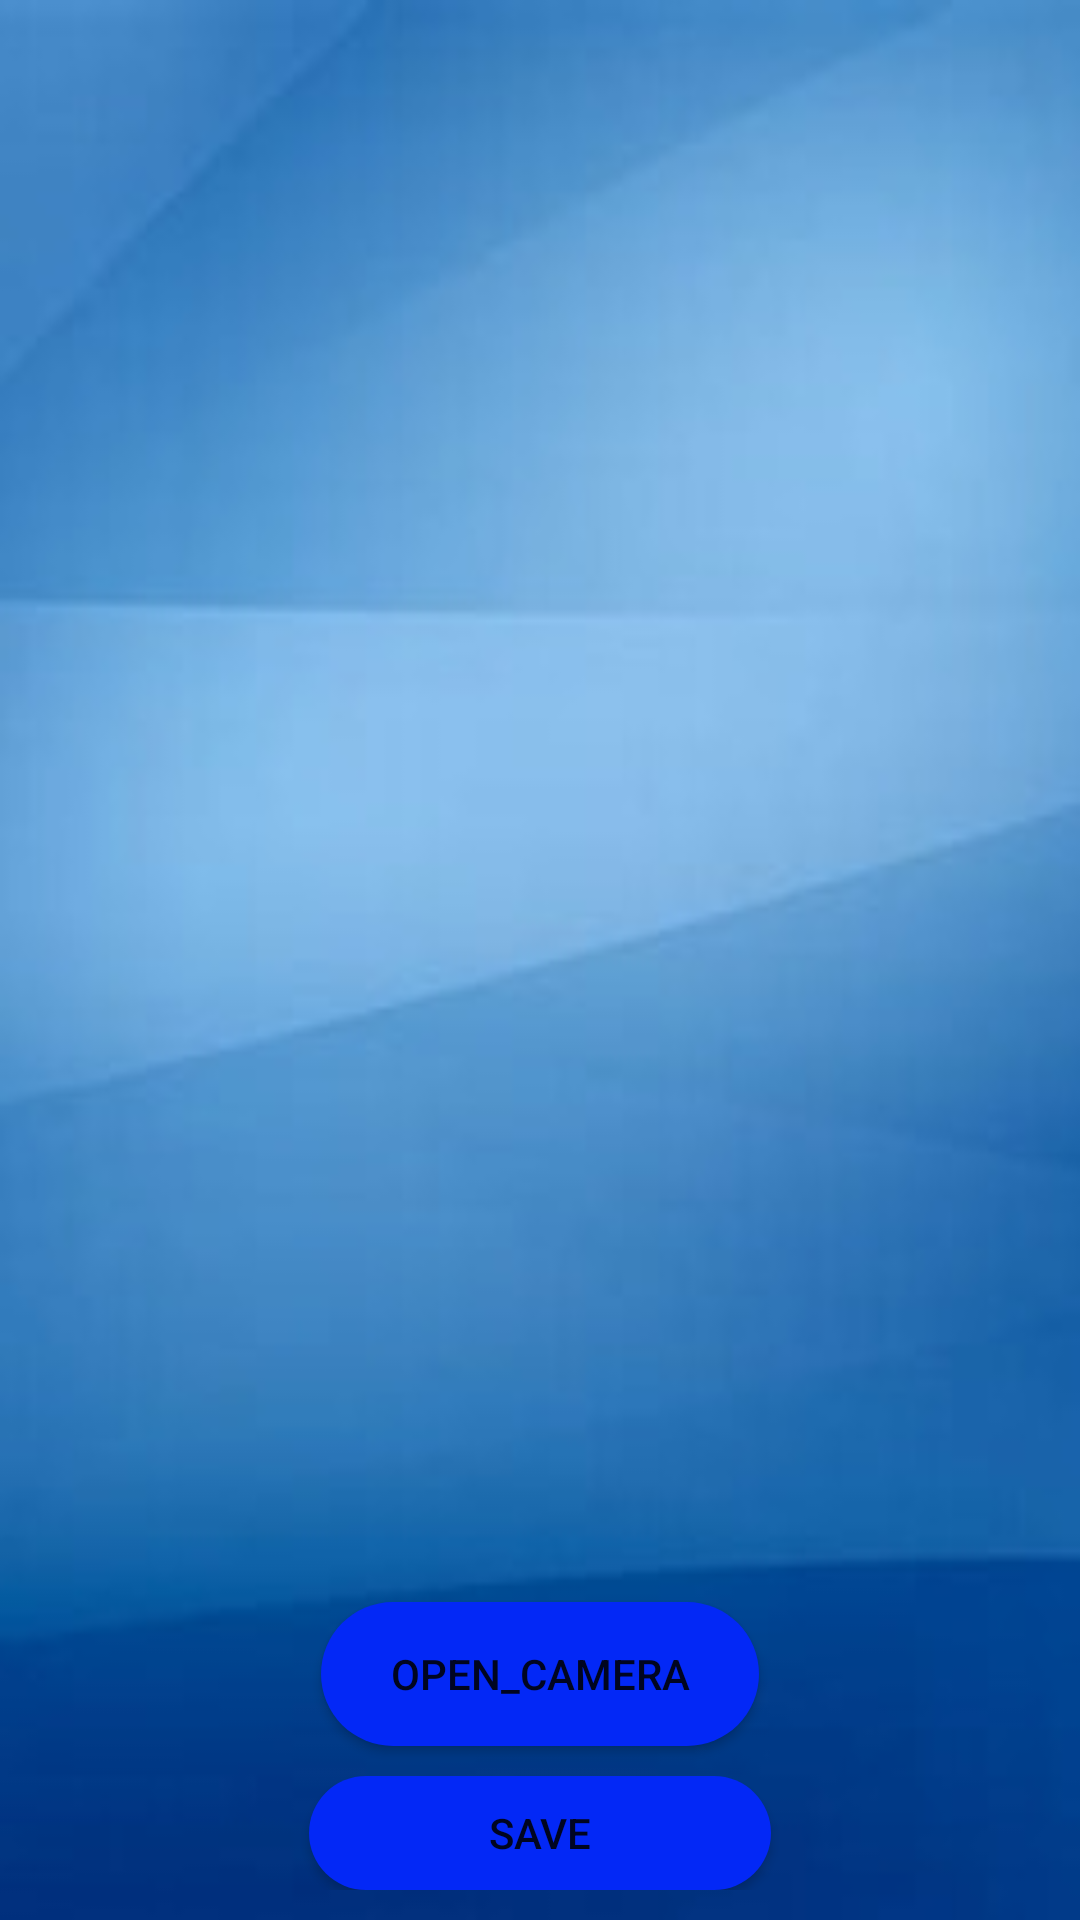

This screen was rendered from an Android layout file. Write that file and the resources it references.
<!-- AndroidManifest.xml: application theme Theme.EduClass -->
<!-- res/layout/activity_captureimg.xml -->
<?xml version="1.0" encoding="utf-8"?>
<LinearLayout xmlns:android="http://schemas.android.com/apk/res/android"
    xmlns:app="http://schemas.android.com/apk/res-auto"
    xmlns:tools="http://schemas.android.com/tools"
    android:layout_width="match_parent"
    android:layout_height="match_parent"
    android:orientation="vertical"
    android:gravity="center"
    android:padding="10dp"
    android:background="@drawable/stdbackgrdpic"
    tools:context=".captureimg">

    <ImageView
        android:id="@+id/image_view"
        android:layout_width="362dp"
        android:layout_height="569dp"
        android:layout_weight="1" />

    <Button
        android:id="@+id/bt_open"
        android:layout_width="146dp"
        android:layout_height="wrap_content"
        android:layout_marginTop="10dp"

        android:background="@drawable/roundbutton"
        android:backgroundTint="#0328F6"
        android:text="open_camera" />

    <Button
        android:id="@+id/savegallery"
        android:layout_width="154dp"
        android:layout_height="38dp"
        android:layout_marginTop="10dp"
        android:background="@drawable/roundbutton"
        android:backgroundTint="#0328F6"
        android:text="Save" />


</LinearLayout>
<!-- resources referenced by this layout -->
<resources>
  <!-- drawable roundbutton (drawable) -->
  <?xml version="1.0" encoding="utf-8"?>
  <shape xmlns:android="http://schemas.android.com/apk/res/android">
  <solid android:color="#ffffff"/>
      <corners
          android:topRightRadius="45dp"
          android:topLeftRadius="45dp"
          android:bottomLeftRadius="45dp"
          android:bottomRightRadius="45dp"/>
  </shape>
  <!-- drawable stdbackgrdpic: jpg bitmap (drawable-v24, 4868 bytes) -->
  <style name="Theme.EduClass" parent="Theme.AppCompat.DayNight.DarkActionBar">
          
          <item name="colorPrimary">@color/purple_500</item>
          <item name="colorPrimaryVariant">@color/purple_700</item>
          <item name="colorOnPrimary">@color/white</item>
          
          <item name="colorSecondary">@color/teal_200</item>
          <item name="colorSecondaryVariant">@color/teal_700</item>
          <item name="colorOnSecondary">@color/black</item>
          
          <item name="android:statusBarColor" tools:targetApi="l">?attr/colorPrimaryVariant</item>
          
      </style>
  <!-- not gathered from this repository: default colours our renderer supplied (Android Studio template values) -->
  <color name="purple_500">#FF6200EE</color>
  <color name="purple_700">#FF3700B3</color>
  <color name="teal_200">#FF03DAC5</color>
  <color name="teal_700">#FF018786</color>
  <color name="black">#FF000000</color>
  <color name="white">#FFFFFFFF</color>
</resources>
